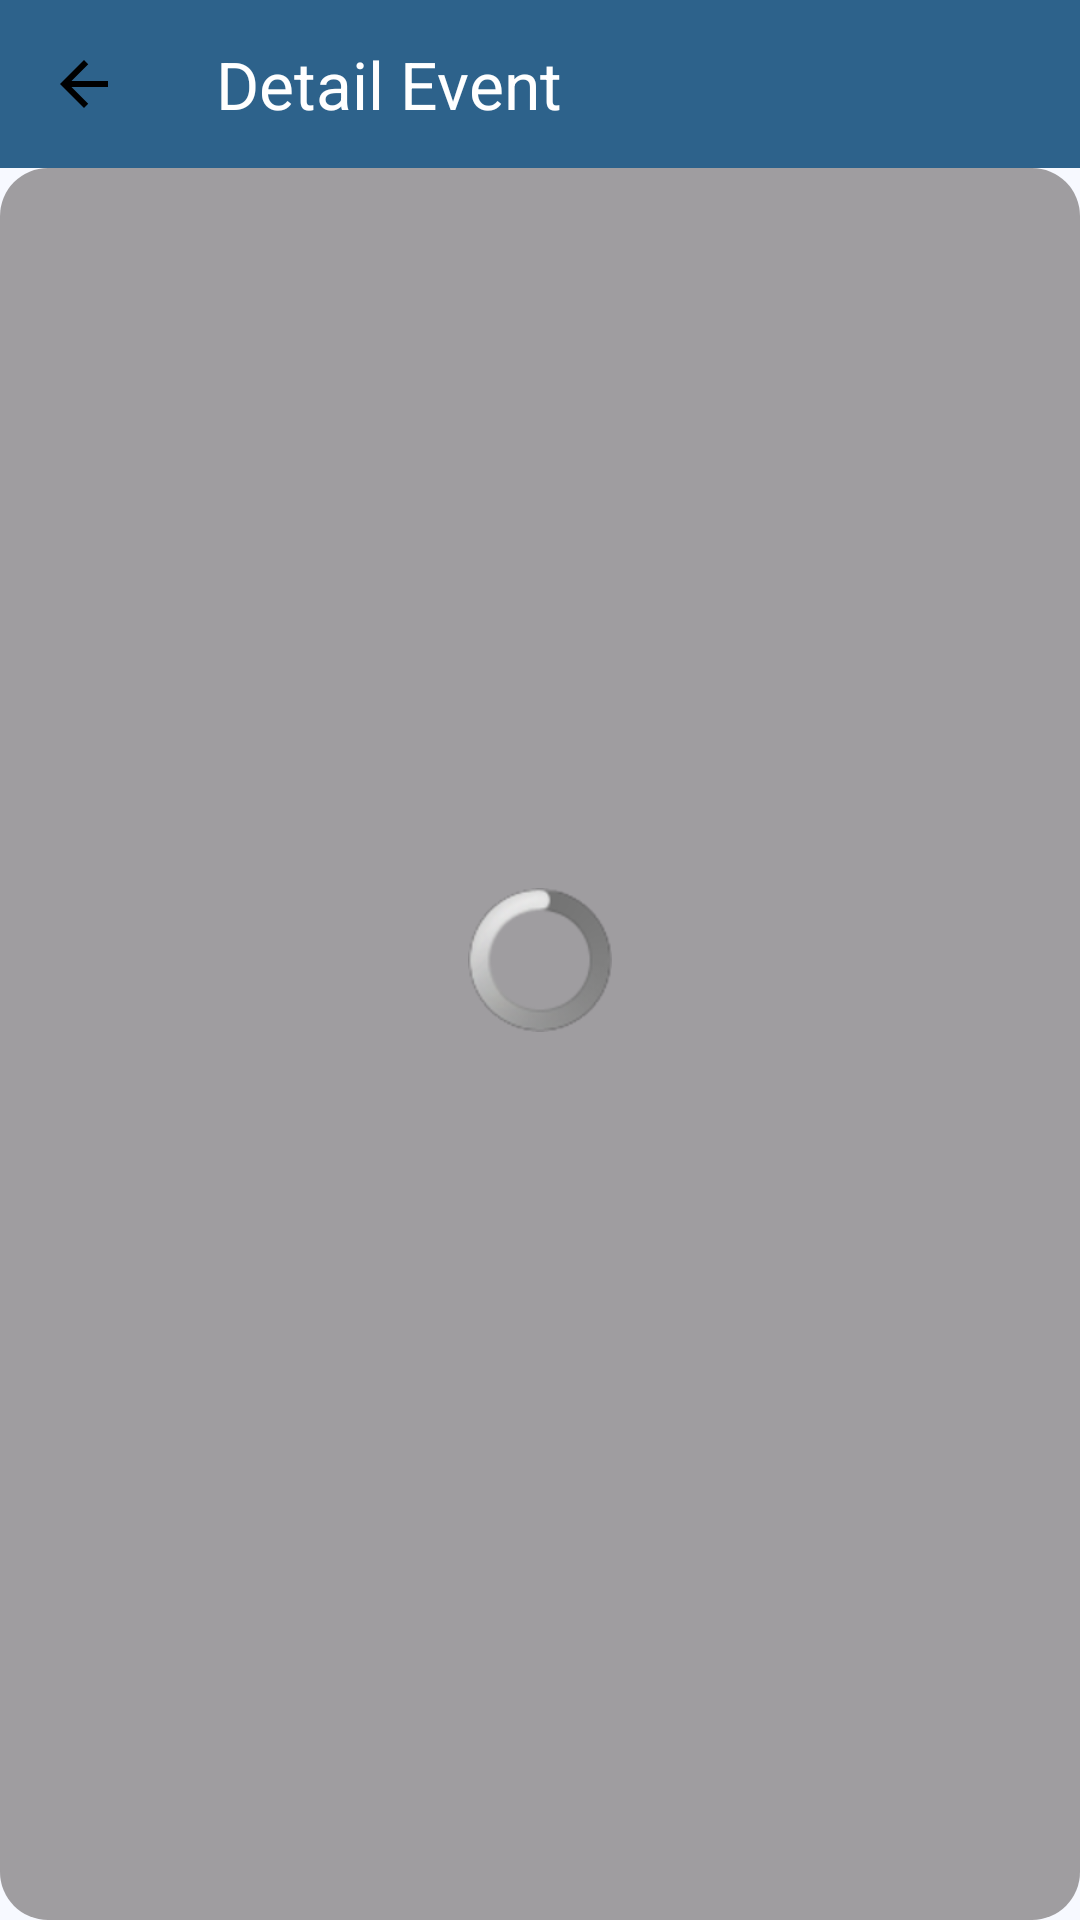

Produce the Android XML layout that renders to this screen, including the resource entries it uses.
<!-- AndroidManifest.xml: application theme Theme.DicodingEvent -->
<!-- res/layout/activity_detail.xml -->
<?xml version="1.0" encoding="utf-8"?>
<androidx.constraintlayout.widget.ConstraintLayout xmlns:android="http://schemas.android.com/apk/res/android"
    xmlns:app="http://schemas.android.com/apk/res-auto"
    xmlns:tools="http://schemas.android.com/tools"
    android:layout_width="match_parent"
    android:layout_height="match_parent"
    android:fontFamily="@font/poppins">

    <androidx.coordinatorlayout.widget.CoordinatorLayout
        android:layout_width="match_parent"
        android:layout_height="match_parent"
        app:layout_constraintBottom_toBottomOf="parent"
        app:layout_constraintEnd_toEndOf="parent"
        app:layout_constraintStart_toStartOf="parent"
        app:layout_constraintTop_toTopOf="parent">

        
        <com.google.android.material.appbar.AppBarLayout
            android:layout_width="match_parent"
            android:layout_height="wrap_content"
            android:theme="@style/ThemeOverlay.MaterialComponents.Dark.ActionBar"
            app:elevation="4dp">

            <androidx.appcompat.widget.Toolbar
                android:id="@+id/toolbar"
                android:layout_width="match_parent"
                android:layout_height="wrap_content"
                android:background="?attr/colorPrimary"
                app:navigationIcon="@drawable/back_button"
                app:title="Detail Event"
                app:titleTextColor="?attr/colorOnPrimary" />
        </com.google.android.material.appbar.AppBarLayout>

        
        <ScrollView
            android:id="@+id/detail"
            android:layout_width="match_parent"
            android:layout_height="match_parent"
            android:fillViewport="true"
            app:layout_behavior="@string/appbar_scrolling_view_behavior">

            <LinearLayout
                android:layout_width="match_parent"
                android:layout_height="wrap_content"
                android:orientation="vertical">

                <FrameLayout
                    android:layout_width="match_parent"
                    android:layout_height="wrap_content">

                    <com.google.android.material.imageview.ShapeableImageView
                        android:id="@+id/img_event_cover"
                        android:layout_width="match_parent"
                        android:layout_height="wrap_content"
                        android:contentDescription="@string/image_event"
                        tools:srcCompat="@tools:sample/backgrounds/scenic" />

                    <View
                        android:layout_width="match_parent"
                        android:layout_height="wrap_content"
                        android:background="@drawable/foreground_image_black_opacity" />
                </FrameLayout>

                <TextView
                    android:id="@+id/tv_event_title"
                    android:layout_width="match_parent"
                    android:layout_height="wrap_content"
                    android:layout_marginHorizontal="8dp"
                    android:layout_marginTop="12dp"
                    android:text="@string/name_event"
                    android:textAppearance="?attr/textAppearanceHeadline6"
                    android:textColor="?attr/colorOnBackground"
                    android:textStyle="bold" />

                <LinearLayout
                    android:layout_width="match_parent"
                    android:layout_height="wrap_content"
                    android:layout_marginHorizontal="8dp"
                    android:orientation="horizontal">

                    <TextView
                        android:id="@+id/tv_event_category"
                        android:layout_width="wrap_content"
                        android:layout_height="wrap_content"
                        android:text="@string/category_event"
                        android:textAppearance="?attr/textAppearanceSubtitle1"
                        android:textColor="?attr/colorOnBackground" />

                    <TextView
                        android:layout_width="wrap_content"
                        android:layout_height="wrap_content"
                        android:paddingHorizontal="8dp"
                        android:text="@string/dot"
                        android:textColor="?attr/colorOnBackground" />

                    <TextView
                        android:id="@+id/tv_event_owner"
                        android:layout_width="wrap_content"
                        android:layout_height="wrap_content"
                        android:text="@string/event_owner"
                        android:textAppearance="@android:style/TextAppearance.Material.Small"
                        android:textColor="?attr/colorOnBackground" />
                </LinearLayout>

                <TextView
                    android:id="@+id/tv_event_city"
                    android:layout_width="match_parent"
                    android:layout_height="wrap_content"
                    android:layout_marginHorizontal="8dp"
                    android:layout_marginTop="4dp"
                    android:text="@string/event_city"
                    android:textAppearance="?attr/textAppearanceSubtitle1"
                    android:textColor="?attr/colorOnBackground" />

                <TextView
                    android:id="@+id/tv_event_quota"
                    android:layout_width="match_parent"
                    android:layout_height="wrap_content"
                    android:layout_marginHorizontal="8dp"
                    android:layout_marginTop="4dp"
                    android:text="@string/event_quota"
                    android:textAppearance="?attr/textAppearanceSubtitle1"
                    android:textColor="?attr/colorOnBackground" />

                <TextView
                    android:id="@+id/tv_event_registered"
                    android:layout_width="match_parent"
                    android:layout_height="wrap_content"
                    android:layout_marginHorizontal="8dp"
                    android:layout_marginTop="4dp"
                    android:text="@string/event_registered"
                    android:textAppearance="?attr/textAppearanceSubtitle1"
                    android:textColor="?attr/colorOnBackground" />

                <TextView
                    android:id="@+id/tv_event_beginTime"
                    android:layout_width="match_parent"
                    android:layout_height="wrap_content"
                    android:layout_marginHorizontal="8dp"
                    android:layout_marginTop="4dp"
                    android:text="@string/event_begin_time"
                    android:textAppearance="?attr/textAppearanceSubtitle1"
                    android:textColor="?attr/colorOnBackground" />

                <TextView
                    android:id="@+id/tv_event_endTime"
                    android:layout_width="match_parent"
                    android:layout_height="wrap_content"
                    android:layout_marginHorizontal="8dp"
                    android:layout_marginTop="4dp"
                    android:text="@string/event_end_time"
                    android:textAppearance="?attr/textAppearanceSubtitle1"
                    android:textColor="?attr/colorOnBackground" />

                <TextView
                    android:id="@+id/tv_event_link"
                    android:layout_width="match_parent"
                    android:layout_height="wrap_content"
                    android:layout_marginHorizontal="8dp"
                    android:layout_marginTop="4dp"
                    android:autoLink="web"
                    android:fontFamily="@font/roboto"
                    android:text="@string/event_visit"
                    android:textAppearance="?attr/textAppearanceSubtitle1"
                    android:textColor="@color/blue_main"
                    android:textStyle="italic" />

                <TextView
                    android:id="@+id/tv_event_summary"
                    android:layout_width="match_parent"
                    android:layout_height="wrap_content"
                    android:layout_marginHorizontal="8dp"
                    android:layout_marginTop="12dp"
                    android:text="@string/event_summary"
                    android:textColor="?attr/colorOnBackground"
                    android:textSize="16sp" />

                <TextView
                    android:id="@+id/tv_event_description"
                    android:layout_width="match_parent"
                    android:layout_height="wrap_content"
                    android:layout_marginHorizontal="8dp"
                    android:layout_marginTop="4dp"
                    android:text="@string/event_description"
                    android:textColor="?attr/colorOnBackground" />

                
                <Button
                    android:id="@+id/btn_register"
                    android:layout_width="match_parent"
                    android:layout_height="wrap_content"
                    android:layout_marginHorizontal="8dp"
                    android:layout_marginVertical="16dp"
                    android:backgroundTint="?attr/colorPrimary"
                    android:text="@string/button_register"
                    android:textColor="?attr/colorOnPrimary" />
            </LinearLayout>
        </ScrollView>
    </androidx.coordinatorlayout.widget.CoordinatorLayout>

    <ProgressBar
        android:id="@+id/progressBar"
        style="@android:style/Widget.ProgressBar.Inverse"
        android:layout_width="wrap_content"
        android:layout_height="wrap_content"
        android:visibility="visible"
        app:layout_constraintBottom_toBottomOf="parent"
        app:layout_constraintEnd_toEndOf="parent"
        app:layout_constraintStart_toStartOf="parent"
        app:layout_constraintTop_toTopOf="parent" />

</androidx.constraintlayout.widget.ConstraintLayout>
<!-- resources referenced by this layout -->
<resources>
  <color name="blue_main">#0056FF</color>
  <string name="button_register">Register</string>
  <string name="category_event">Kategori Event - </string>
  <string name="dot">  •  </string>
  <string name="event_begin_time">Mulai : <b>%1$s</b></string>
  <string name="event_city">Lokasi: %1$s</string>
  <string name="event_description">Deskripsi lengkap event…</string>
  <string name="event_end_time">Selesai : <b>%1$s</b></string>
  <string name="event_owner">Diselenggarakan oleh: %1$s</string>
  <string name="event_quota">Kuota Peserta  - %1$d Peserta</string>
  <string name="event_registered">Terdaftar - %1$d Peserta</string>
  <string name="event_summary">Ringkasan singkat event…</string>
  <string name="event_visit"><u>Kunjungi Website Event</u></string>
  <string name="image_event">Gambar Event</string>
  <string name="name_event">Nama Event</string>
  <color name="md_theme_primary">#2D628B</color>
  <color name="md_theme_onPrimary">#FFFFFF</color>
  <color name="md_theme_primaryContainer">#CDE5FF</color>
  <color name="md_theme_onPrimaryContainer">#0A4A72</color>
  <color name="md_theme_secondary">#51606F</color>
  <color name="md_theme_onSecondary">#FFFFFF</color>
  <color name="md_theme_secondaryContainer">#D4E4F6</color>
  <color name="md_theme_onSecondaryContainer">#394857</color>
  <color name="md_theme_tertiary">#67587A</color>
  <color name="md_theme_onTertiary">#FFFFFF</color>
  <color name="md_theme_tertiaryContainer">#EDDCFF</color>
  <color name="md_theme_onTertiaryContainer">#4F4061</color>
  <color name="md_theme_error">#BA1A1A</color>
  <color name="md_theme_onError">#FFFFFF</color>
  <color name="md_theme_errorContainer">#FFDAD6</color>
  <color name="md_theme_onErrorContainer">#93000A</color>
  <color name="md_theme_background">#F7F9FF</color>
  <color name="md_theme_onBackground">#181C20</color>
  <color name="md_theme_surface">#F7F9FF</color>
  <color name="md_theme_onSurface">#181C20</color>
  <color name="md_theme_surfaceVariant">#DEE3EB</color>
  <color name="md_theme_onSurfaceVariant">#42474E</color>
  <color name="md_theme_outline">#72787E</color>
  <color name="md_theme_outlineVariant">#C2C7CF</color>
  <color name="md_theme_inverseSurface">#2D3135</color>
  <color name="md_theme_inverseOnSurface">#EEF1F6</color>
  <color name="md_theme_inversePrimary">#9ACBFA</color>
  <color name="md_theme_primaryFixed">#CDE5FF</color>
  <color name="md_theme_onPrimaryFixed">#001D32</color>
  <color name="md_theme_primaryFixedDim">#9ACBFA</color>
  <color name="md_theme_onPrimaryFixedVariant">#0A4A72</color>
  <color name="md_theme_secondaryFixed">#D4E4F6</color>
  <color name="md_theme_onSecondaryFixed">#0D1D2A</color>
  <color name="md_theme_secondaryFixedDim">#B9C8DA</color>
  <color name="md_theme_onSecondaryFixedVariant">#394857</color>
  <color name="md_theme_tertiaryFixed">#EDDCFF</color>
  <color name="md_theme_onTertiaryFixed">#221533</color>
  <color name="md_theme_tertiaryFixedDim">#D2BFE7</color>
  <color name="md_theme_onTertiaryFixedVariant">#4F4061</color>
  <color name="md_theme_surfaceDim">#D7DADF</color>
  <color name="md_theme_surfaceBright">#F7F9FF</color>
  <color name="md_theme_surfaceContainerLowest">#FFFFFF</color>
  <color name="md_theme_surfaceContainerLow">#F1F4F9</color>
  <color name="md_theme_surfaceContainer">#EBEEF3</color>
  <color name="md_theme_surfaceContainerHigh">#E6E8EE</color>
  <color name="md_theme_surfaceContainerHighest">#E0E2E8</color>
  <style name="CustomAppBar" parent="Widget.MaterialComponents.Toolbar">
          <item name="titleTextAppearance">@style/CustomAppBarTitle</item>
          <item name="subtitleTextAppearance">@style/CustomAppBarSubtitle</item>
      </style>
  <style name="CustomAppBarTitle" parent="TextAppearance.Material3.TitleLarge">
          <item name="fontFamily">@font/roboto_bold</item>
      </style>
  <style name="CustomAppBarSubtitle" parent="TextAppearance.Material3.BodyMedium">
          <item name="fontFamily">@font/roboto</item>
      </style>
</resources>
